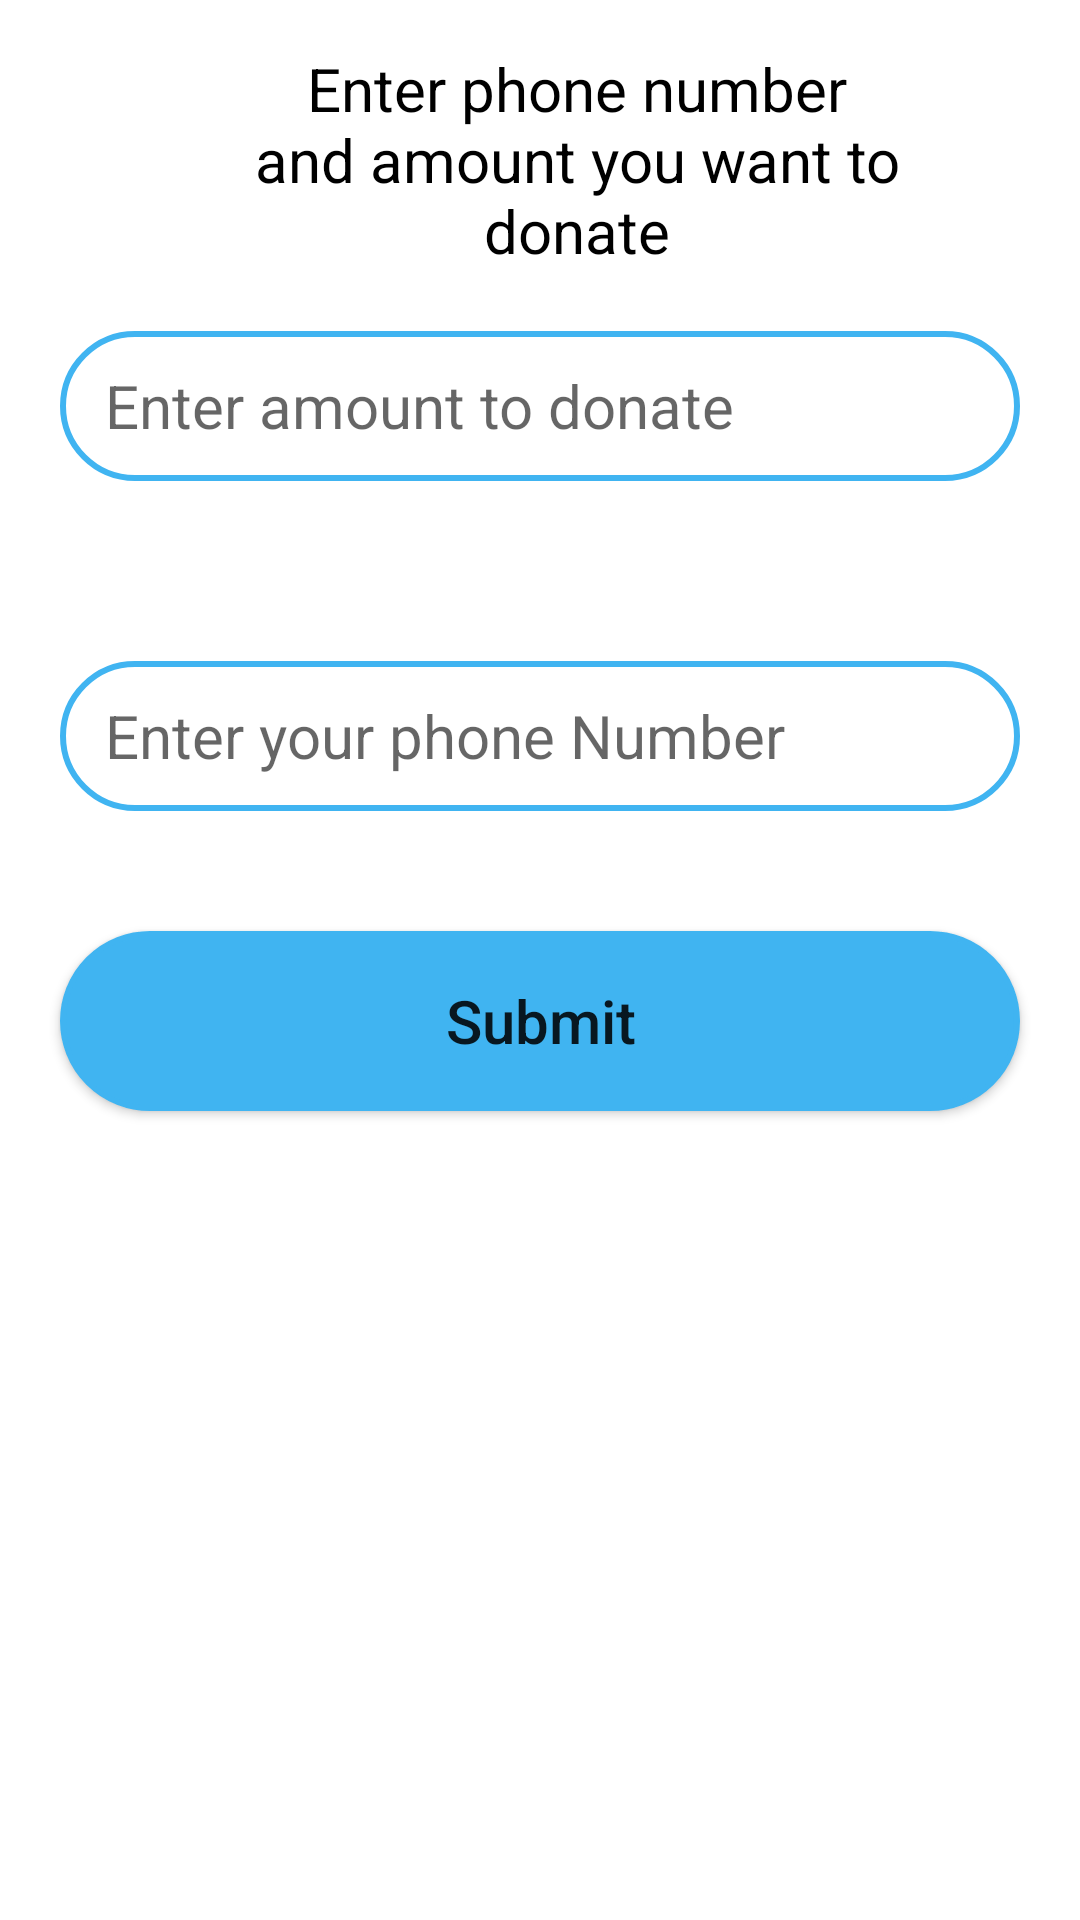

Android layout source for this screen:
<!-- AndroidManifest.xml: application theme Theme.TheFED -->
<!-- res/layout/activity_donation.xml -->
<?xml version="1.0" encoding="utf-8"?>
<ScrollView xmlns:android="http://schemas.android.com/apk/res/android"
    xmlns:app="http://schemas.android.com/apk/res-auto"
    xmlns:tools="http://schemas.android.com/tools"
    android:layout_width="match_parent"
    android:layout_height="match_parent"
    android:id="@+id/scroll999"
    tools:context=".DonationActivity">

    <LinearLayout
        android:layout_width="match_parent"
        android:layout_height="wrap_content"
        android:layout_marginRight="10dp"
        android:layout_marginLeft="10dp"
        android:orientation="vertical"
        android:weightSum="2"
        android:id="@+id/linearaccount99"
        app:layout_constraintTop_toTopOf="parent">

    <LinearLayout
        android:layout_width="match_parent"
        android:layout_height="wrap_content"
        android:layout_marginRight="10dp"
        android:layout_marginTop="10dp"
        android:layout_marginLeft="10dp"
        android:orientation="horizontal"
        android:weightSum="2"
        app:layout_constraintTop_toTopOf="parent">

        <ImageButton
            android:id="@+id/btnback_from_donate"
            android:layout_width="30dp"
            android:layout_height="30dp"
            android:layout_alignParentRight="true"
            android:layout_marginStart="2dp"
            android:layout_marginTop="10dp"
            android:background="@drawable/ic_baseline_arrow_back_24"
            app:layout_constraintStart_toStartOf="parent"
            app:layout_constraintTop_toTopOf="parent" />

        <TextView
            android:id="@+id/textView1000"
            android:layout_width="match_parent"
            android:layout_height="wrap_content"
            android:layout_marginStart="30dp"
            android:layout_marginTop="6dp"
            android:layout_marginEnd="37dp"
            android:text="Enter phone number and amount you want to donate"
            android:textAlignment="center"
            android:textColor="@color/black"
            android:textSize="20sp"
            app:layout_constraintEnd_toEndOf="parent"
            app:layout_constraintStart_toEndOf="@+id/btnback_from_donate"
            app:layout_constraintTop_toTopOf="parent" /></LinearLayout>


        <EditText
            android:id="@+id/etAmount"
            android:layout_width="match_parent"
            android:layout_height="50dp"
            android:layout_marginTop="20dp"
            android:background="@drawable/donation_amount"
            android:ems="10"
            android:layout_gravity="center"
            android:hint="Enter amount to donate"
            android:inputType="textPersonName"
            android:paddingLeft="15dp"
            android:layout_marginStart="10dp"
            android:textSize="20sp"
            android:layout_marginEnd="10dp"
            app:layout_constraintEnd_toEndOf="parent"
            app:layout_constraintHorizontal_bias="1.0"
            app:layout_constraintStart_toStartOf="parent"
            app:layout_constraintTop_toBottomOf="@+id/etPhone" />

        <EditText
            android:id="@+id/etPhone"
            android:layout_width="match_parent"
            android:layout_height="50dp"
            android:layout_marginEnd="10dp"
            android:layout_marginStart="10dp"
            android:layout_marginTop="60dp"
            android:background="@drawable/donation_amount"
            android:ems="10"
            android:hint="Enter your phone Number"
            android:inputType="textPersonName"
            android:paddingLeft="15dp"
            android:textSize="20sp"
            app:layout_constraintEnd_toEndOf="parent"
            app:layout_constraintHorizontal_bias="1.0"
            app:layout_constraintStart_toStartOf="parent"
            app:layout_constraintTop_toBottomOf="@+id/textView10" />

       
        <Button
            android:id="@+id/btnPay"
            android:layout_width="match_parent"
            android:layout_height="60dp"
            android:layout_marginEnd="10dp"
            android:layout_marginStart="10dp"
            android:layout_centerHorizontal="true"
            android:layout_marginTop="40dp"
            android:layout_marginBottom="40dp"
            android:background="@drawable/donation_button"
            android:paddingLeft="1dp"
            android:text="Submit"
            android:textAllCaps="false"
            android:textSize="20sp" />
    </LinearLayout>


</ScrollView>
<!-- resources referenced by this layout -->
<resources>
  <color name="black">#FF000000</color>
  <!-- drawable donation_amount (drawable) -->
  <?xml version="1.0" encoding="utf-8"?>
  <shape xmlns:android="http://schemas.android.com/apk/res/android">
      <solid android:color="@color/white"/>
      <corners android:radius="50dp"/>
      <stroke android:color="#40B4F1"
          android:width="2dp"/>
  </shape>
  <!-- drawable donation_button (drawable) -->
  <?xml version="1.0" encoding="utf-8"?>
  <shape xmlns:android="http://schemas.android.com/apk/res/android">
      <solid android:color="#40B4F1"/>
      <corners android:radius="50dp"/>
      <stroke android:color="#40B4F1"
          android:width="2dp"/>
  </shape>
  <style name="Theme.TheFED" parent="Theme.MaterialComponents.Light.NoActionBar">
          
          <item name="colorPrimary">#40B4F1</item>
          <item name="colorPrimaryVariant">@color/purple_700</item>
          <item name="colorOnPrimary">@color/white</item>
          
          <item name="colorSecondary">@color/teal_200</item>
          <item name="colorSecondaryVariant">@color/teal_700</item>
          <item name="colorOnSecondary">@color/black</item>
          
          <item name="android:statusBarColor">?attr/colorPrimaryVariant</item>
          
      </style>
  <color name="white">#FFFFFFFF</color>
  <color name="purple_700">#FF3700B3</color>
  <color name="teal_200">#FF03DAC5</color>
  <color name="teal_700">#FF018786</color>
</resources>
